The GitHub repository LHLobato/HTTP-BERT-ViT-Investigation contains a labelled image folder "GASF" with 2 categories: benign, malicious. Examples follow, each with its label.

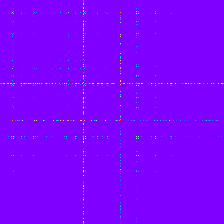
Label: malicious

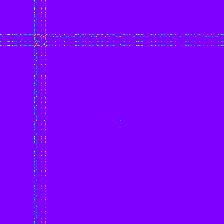
Label: malicious

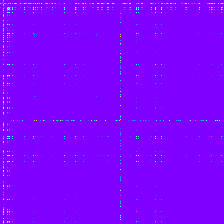
Label: malicious

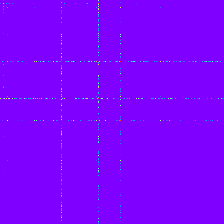
Label: malicious

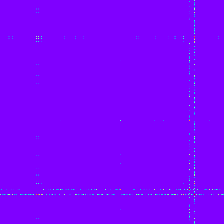
Label: malicious

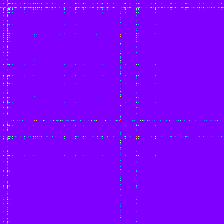
Label: benign
